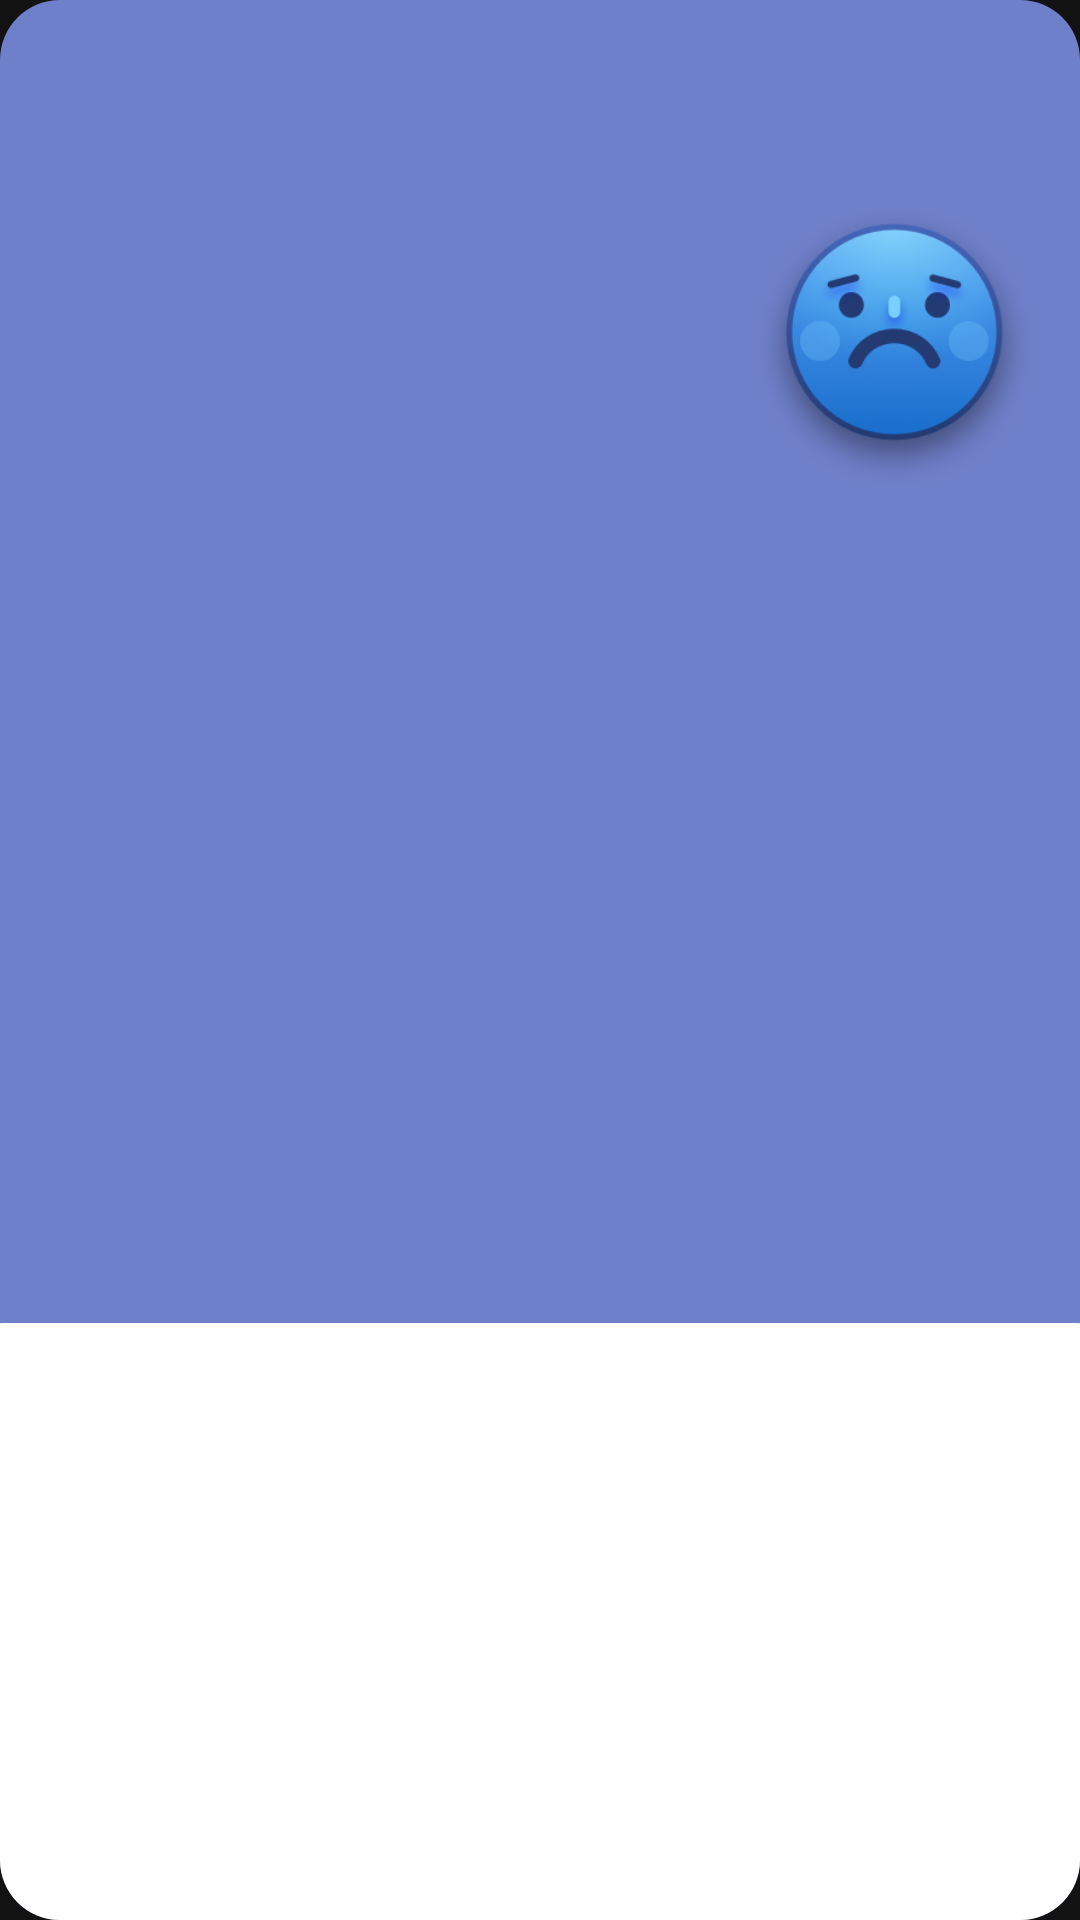

Android layout source for this screen:
<!-- AndroidManifest.xml: application theme NoToolBartheme -->
<!-- res/layout/adapter_capture_item.xml -->
<?xml version="1.0" encoding="utf-8"?>
<androidx.constraintlayout.widget.ConstraintLayout xmlns:android="http://schemas.android.com/apk/res/android"
    xmlns:app="http://schemas.android.com/apk/res-auto"
    xmlns:tools="http://schemas.android.com/tools"
    android:layout_width="match_parent"
    android:layout_height="250dp"
    android:layout_marginLeft="15dp"
    android:layout_marginRight="15dp"
    android:layout_marginBottom="15dp"
    android:background="@drawable/rounded_corner_capture"
    android:clickable="true"
    android:focusable="true"
    android:foreground="?android:attr/selectableItemBackground"
    tools:layout_editor_absoluteX="15dp"
    tools:layout_editor_absoluteY="25dp">

    <TextView
        android:id="@+id/txtCapture"
        android:layout_width="wrap_content"
        android:layout_height="0dp"
        android:layout_marginStart="16dp"
        android:layout_marginBottom="19dp"
        android:textColor="@color/colorAccent"
        android:textSize="30sp"
        app:layout_constraintBottom_toTopOf="@+id/bordureBlanche"
        app:layout_constraintStart_toStartOf="parent"
        app:layout_constraintTop_toBottomOf="@+id/imgState" />

    <androidx.constraintlayout.widget.ConstraintLayout
        android:id="@+id/bordureBlanche"
        android:layout_width="0dp"
        android:layout_height="0dp"
        android:background="@drawable/rounder_corner_capture_bas"
        app:layout_constraintBottom_toBottomOf="parent"
        app:layout_constraintEnd_toEndOf="parent"
        app:layout_constraintStart_toStartOf="parent"
        app:layout_constraintTop_toBottomOf="@+id/txtCapture">

        <TextView
            android:id="@+id/txtTemps"
            android:layout_width="wrap_content"
            android:layout_height="wrap_content"
            android:layout_marginStart="16dp"
            android:textColor="@color/colorCard"
            android:textSize="30sp"
            app:layout_constraintBottom_toBottomOf="parent"
            app:layout_constraintStart_toStartOf="parent"
            app:layout_constraintTop_toTopOf="parent"
            app:layout_constraintVertical_bias="0.448" />

        <TextView
            android:id="@+id/txtDate"
            android:layout_width="wrap_content"
            android:layout_height="wrap_content"
            android:layout_marginEnd="16dp"
            android:textColor="@color/colorCard"
            android:textSize="30sp"
            app:layout_constraintBottom_toBottomOf="parent"
            app:layout_constraintEnd_toEndOf="parent"
            app:layout_constraintTop_toTopOf="parent"
            app:layout_constraintVertical_bias="0.448" />
    </androidx.constraintlayout.widget.ConstraintLayout>

    <ImageView
        android:id="@+id/imgState"
        android:layout_width="93dp"
        android:layout_height="0dp"
        android:layout_marginTop="16dp"
        android:layout_marginEnd="16dp"
        android:layout_marginBottom="8dp"
        app:layout_constraintBottom_toTopOf="@+id/txtCapture"
        app:layout_constraintEnd_toEndOf="parent"
        app:layout_constraintTop_toTopOf="parent"
        app:srcCompat="@mipmap/triste"
        android:contentDescription="@string/capture_etat" />
</androidx.constraintlayout.widget.ConstraintLayout>
<!-- resources referenced by this layout -->
<resources>
  <color name="colorAccent">#ffffff</color>
  <color name="colorCard">#6F80CA</color>
  <!-- drawable rounded_corner_capture (drawable) -->
  <?xml version="1.0" encoding="utf-8"?>
  <shape xmlns:android="http://schemas.android.com/apk/res/android">
      <solid android:color="@color/colorCard" />
      
      <corners android:radius="20dp" />
  </shape>
  <!-- drawable rounder_corner_capture_bas (drawable) -->
  <?xml version="1.0" encoding="utf-8"?>
  <shape xmlns:android="http://schemas.android.com/apk/res/android">
      <solid android:color="@color/colorAccent" />
      <corners android:topLeftRadius="0.1dp" android:topRightRadius="0.1dp"
          android:bottomLeftRadius="20dp" android:bottomRightRadius="20dp"/>
  </shape>
  <!-- mipmap triste: png bitmap (mipmap-hdpi, 15138 bytes) -->
  <string name="capture_etat">Etat de la capture</string>
  <style name="NoToolBartheme" parent="Theme.MaterialComponents.NoActionBar">
          <item name="colorPrimary">@color/colorPrimary</item>
          <item name="colorPrimaryDark">@color/colorPrimaryDark</item>
          <item name="colorAccent">@color/colorAccent</item>
      </style>
  <color name="colorPrimary">#50A1D9</color>
  <color name="colorPrimaryDark">#3E50B4</color>
</resources>
